Run: headless pygame with SDL's dummy video driver; simulated clock (each Clock.tick advances the game by its frame time, no real sleeping); random seed 0; keys injected as events and as key.get_pressed() state; no mouse input.
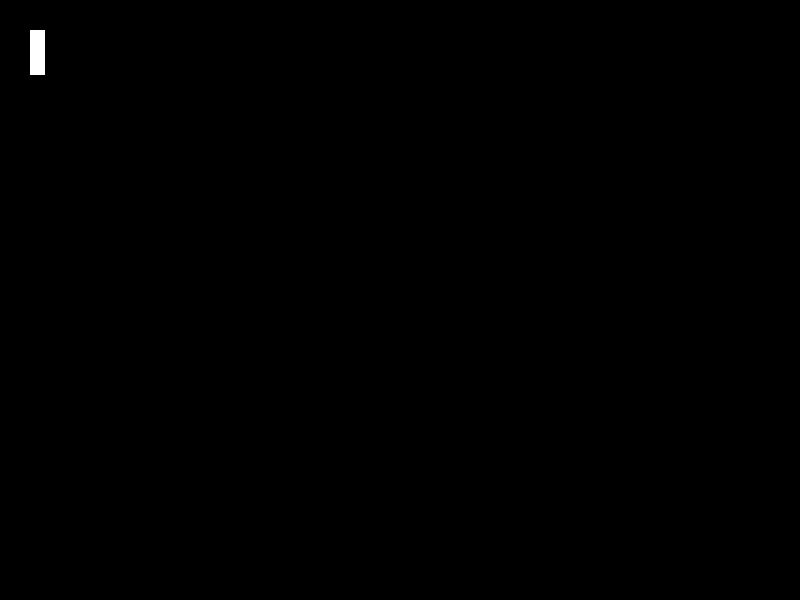
Frame 1 of 4 · flips 1–60 · no input
Frame 2 of 4 · flips 61–180 · tapped SPACE, RETURN · held RIGHT (→), D · screen unchanged from frame 1, image omitted
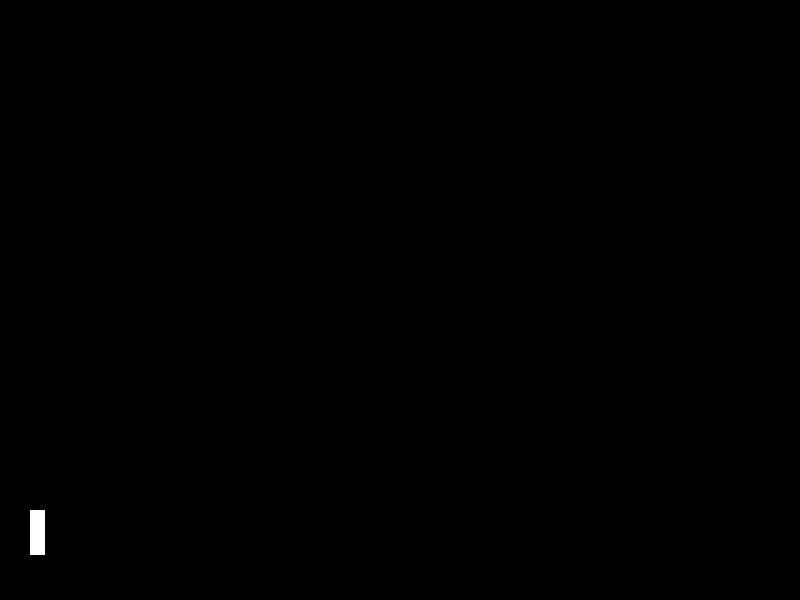
Frame 3 of 4 · flips 181–300 · held DOWN (↓), S
Frame 4 of 4 · flips 301–420 · held LEFT (←), A, UP (↑), W · screen same as frame 1, image omitted

The pygame program that drew these frames:

import pygame

SCREEN_WIDTH = 800
SCREEN_HEIGHT = 600

PLAYER_WIDTH = 15
PLAYER_HEIGHT = 45

player_x_pos = 30
player_y_pos = 30

pygame.init()

screen = pygame.display.set_mode((SCREEN_WIDTH, SCREEN_HEIGHT))
clock = pygame.time.Clock()

player_surf = pygame.Surface((PLAYER_WIDTH, PLAYER_HEIGHT))
player_surf.fill("White")

running = True

while running:
    # Process input
    for event in pygame.event.get():
        if (event.type == pygame.QUIT) or (event.type == pygame.KEYDOWN and event.key == pygame.K_ESCAPE):
            running = False
            break

    pressed_keys = pygame.key.get_pressed()

    # Update game state
    if pressed_keys[pygame.K_UP]:
        player_y_pos -= 4
    if pressed_keys[pygame.K_DOWN]:
        player_y_pos += 4

    if player_y_pos < 0:
        player_y_pos = 0
    if player_y_pos > SCREEN_HEIGHT - PLAYER_HEIGHT:
        player_y_pos = SCREEN_HEIGHT - PLAYER_HEIGHT

    # Render
    screen.fill("Black")
    screen.blit(player_surf, (player_x_pos, player_y_pos))

    pygame.display.update()

    clock.tick(60)


pygame.quit()
